Run: headless pygame with SDL's dummy video driver; simulated clock (each Clock.tick advances the game by its frame time, no real sleeping); random seed 0; keys injected as events and as key.get_pressed() state; no mouse input.
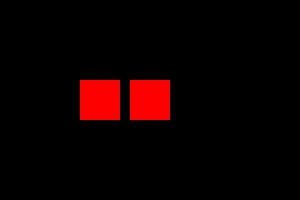
Frame 1 of 4 · flips 1–60 · no input
Frame 2 of 4 · flips 61–180 · tapped SPACE, RETURN · held RIGHT (→), D · screen unchanged from frame 1, image omitted
Frame 3 of 4 · flips 181–300 · held DOWN (↓), S · screen unchanged from frame 2, image omitted
Frame 4 of 4 · flips 301–420 · held LEFT (←), A, UP (↑), W · screen unchanged from frame 3, image omitted

The pygame program that drew these frames:

import pygame
pygame.init()
s=pygame.display.set_mode((300,200))
a=pygame.Surface((40,40));b=pygame.Surface((40,40))
c=(255,0,0);a.fill(c);b.fill(c)
e=pygame.USEREVENT+1;pygame.time.set_timer(e,800)
r=1
while r:
 for i in pygame.event.get():
  if i.type==pygame.QUIT:r=0
  if i.type==e:
   c=(0,255,0)if c==(255,0,0)else(255,0,0)
   a.fill(c);b.fill(c)
 s.fill((0,0,0))
 s.blit(a,(80,80));s.blit(b,(130,80))
 pygame.display.flip()
pygame.quit()
